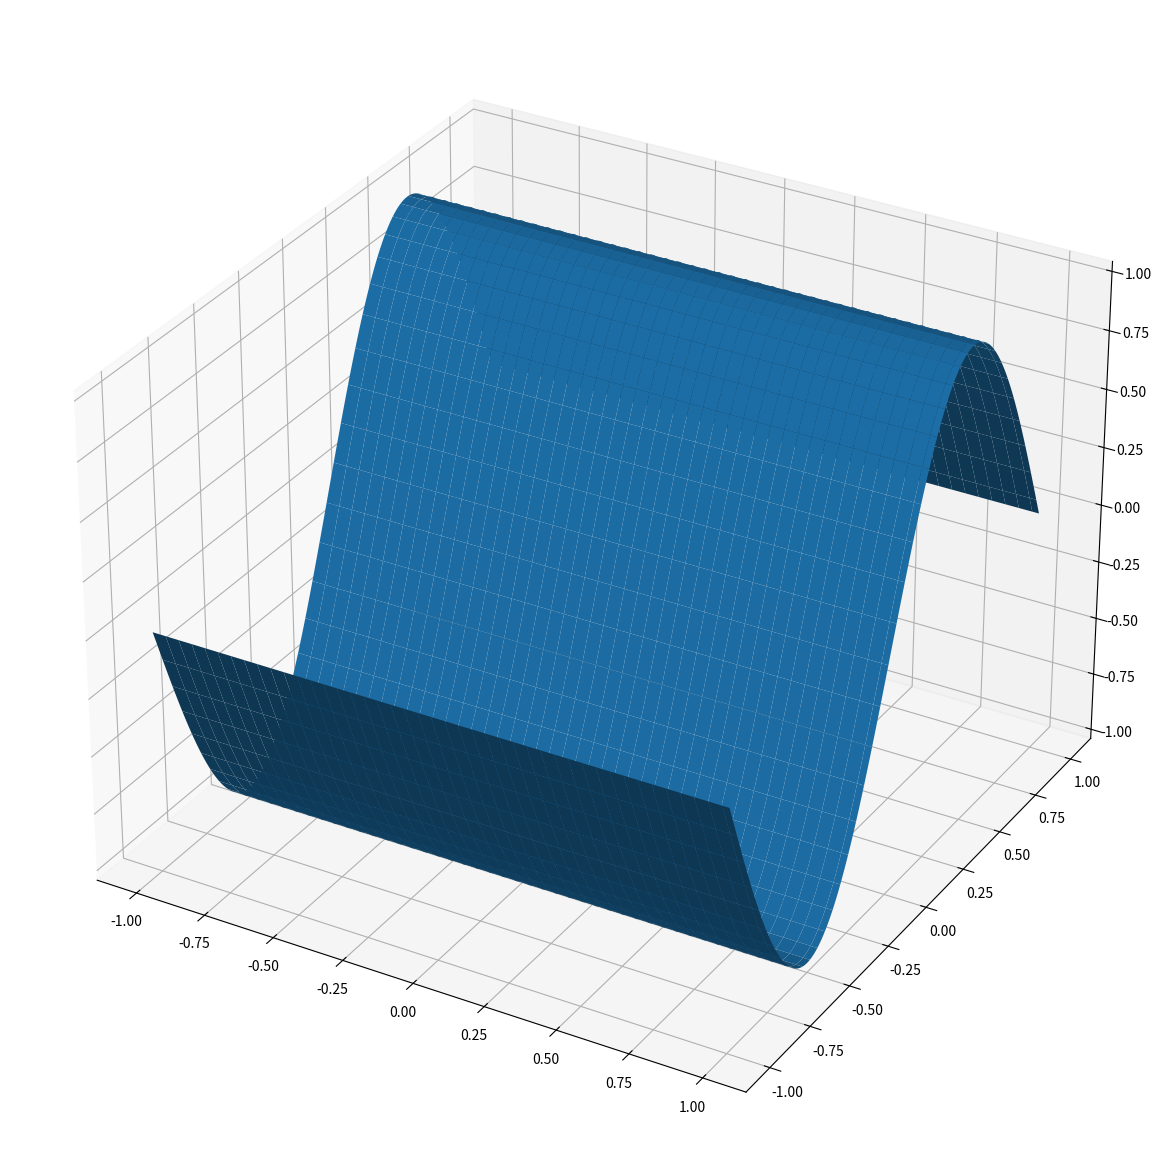
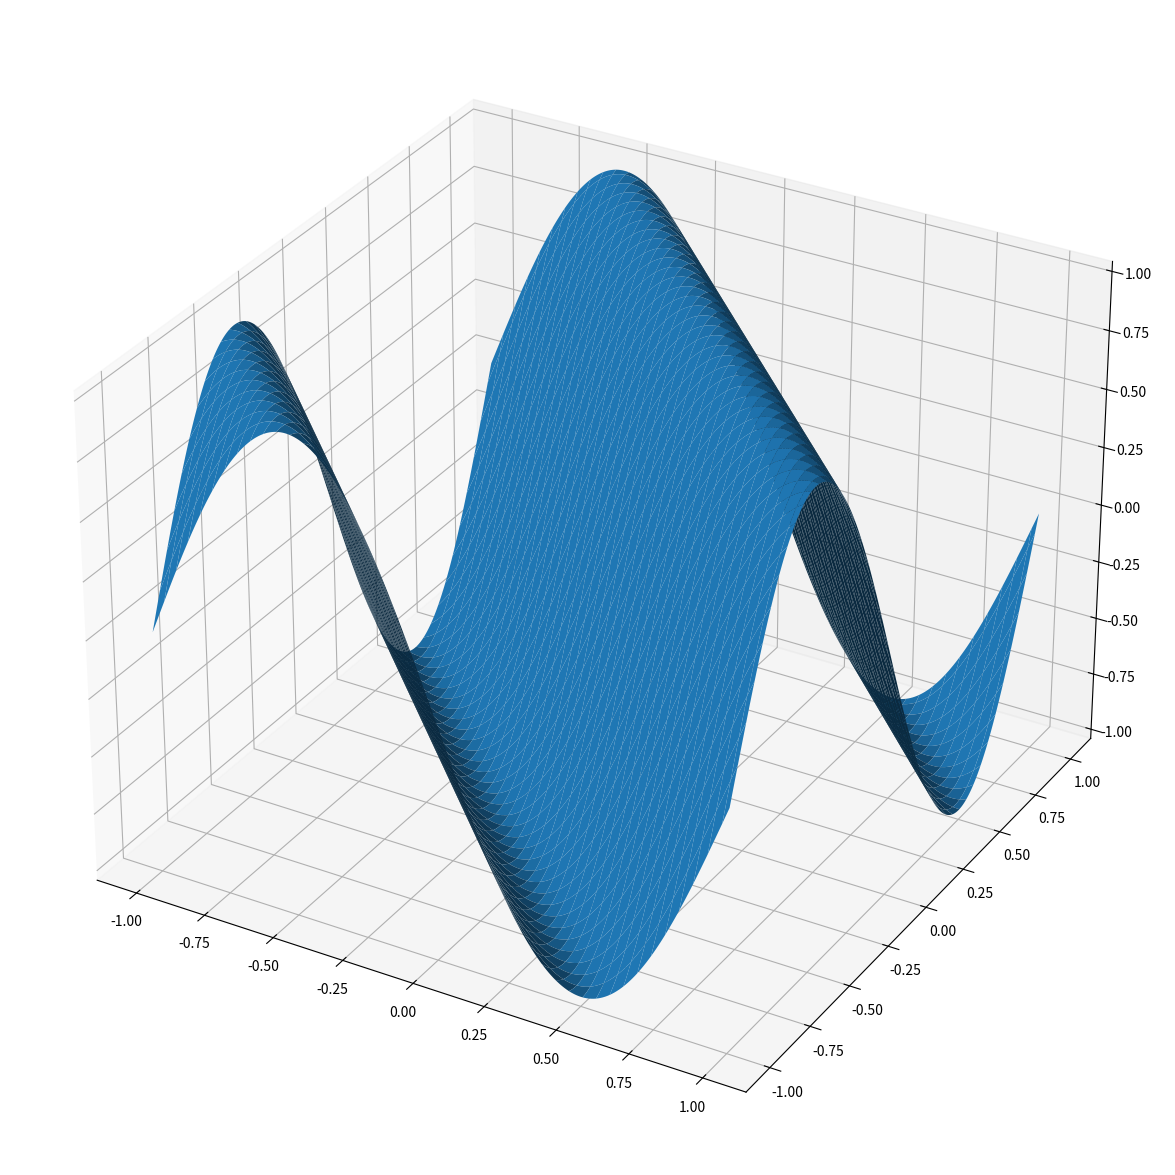

These figures' Python source, in order: (Note: this script raises an exception after producing the figures.)
import numpy as np
import matplotlib.pyplot as plt

# vi lager x og y-verdiene vi skal bruke
x = np.linspace(-1, 1, 256)
y = np.linspace(-1, 1, 256)

# vi lager rutenettet
X, Y = np.meshgrid(x,y)

# vi beregner funksjonsverdien for alle punktene på rutenettet
Z = np.sin(np.pi*Y)

# vi plotter grafen til funksjonen
fig, ax2 = plt.subplots(subplot_kw ={"projection": "3d"}, figsize=(15, 15))
ax2.plot_surface(X, Y, Z)
plt.show()

import numpy as np
import matplotlib.pyplot as plt

# vi lager x og y-verdiene vi skal bruke
x = np.linspace(-1, 1, 256)
y = np.linspace(-1, 1, 256)

# vi lager rutenettet
X, Y = np.meshgrid(x, y)

# vi regner ut funksjonen på alle punktene i rutenettet
Z = np.sin(np.pi*(X+Y))

# vi plotter grafen til funksjonen
fig, ax2 = plt.subplots(subplot_kw={"projection": "3d"}, figsize=(15, 15))
ax2.plot_surface(X, Y, Z)
plt.show()

import numpy as np
import matplotlib.pyplot as plt
import matplotlib.animation as animation
from IPython.display import HTML

# vi lager verdiene av x og t som vi skal bruke
x = np.arange(0, 2*np.pi, 0.01)
t = np.arange(0, 5, 0.05)

# vi lager rutenettet
X, T = np.meshgrid(x,t)

# vi regner ut funksjonen på rutenettet
u = np.sin(X+T)


# vi plotter funksjonen
fig, ax = plt.subplots()


#
# Vi lager en animasjon
#

# initialplott, for tid t=0
line, = ax.plot(x, u[0,:])

def animate(i):
    line.set_ydata(u[i,:])
    return line,

# interval bestemmer hvor fort det vises
# save_count hvor mange tider t_i som inngår
ani = animation.FuncAnimation(fig, animate, interval=20, blit=True, save_count=t.size)

HTML(ani.to_jshtml())

